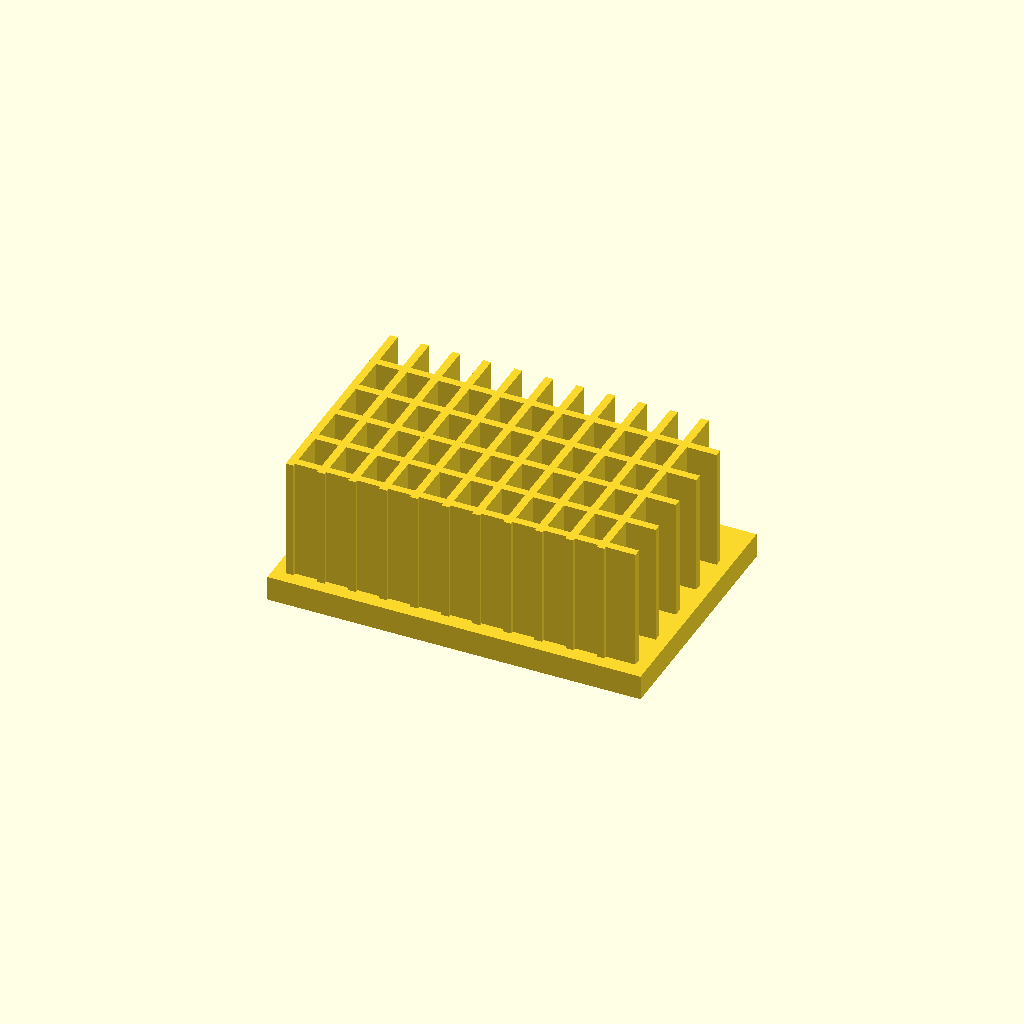
Cell 1: rendered with the file's own defaults.
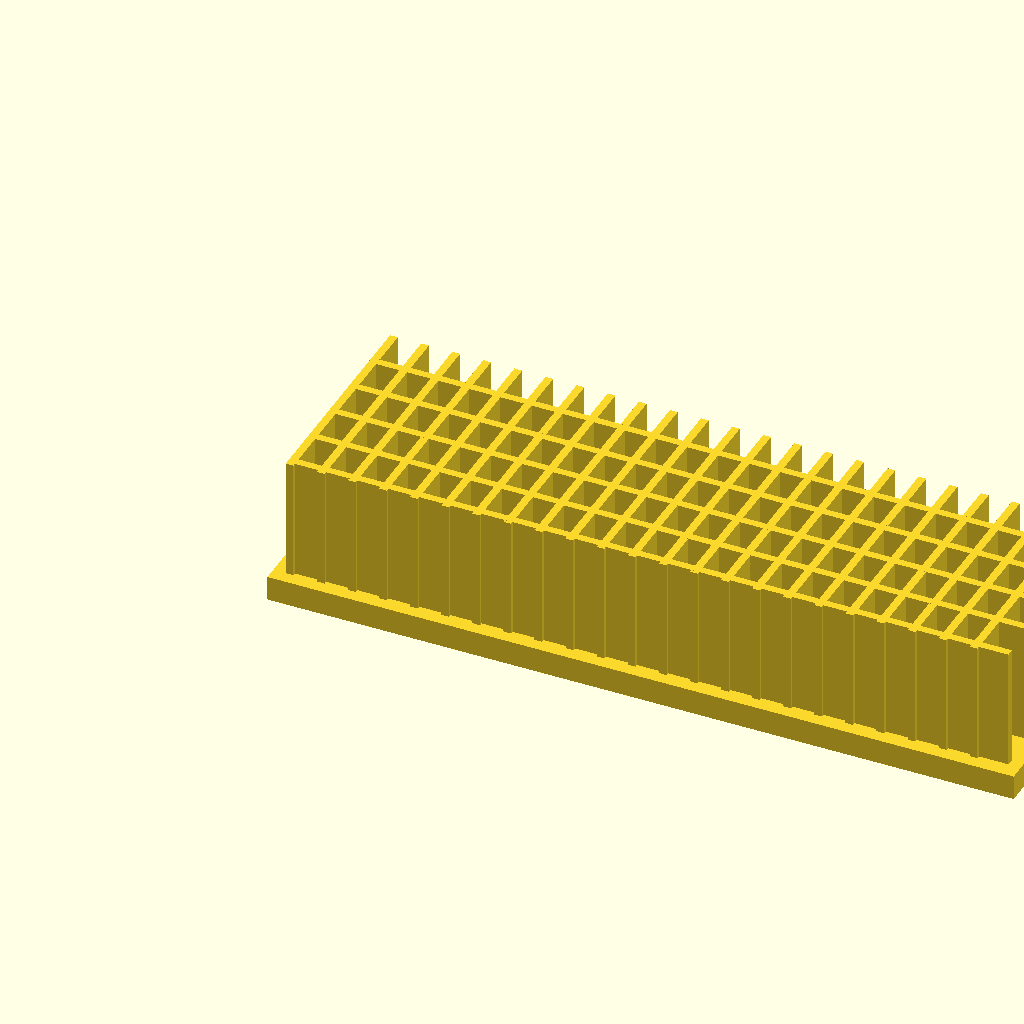
Cell 2: base_l = 240 (everything else at default).
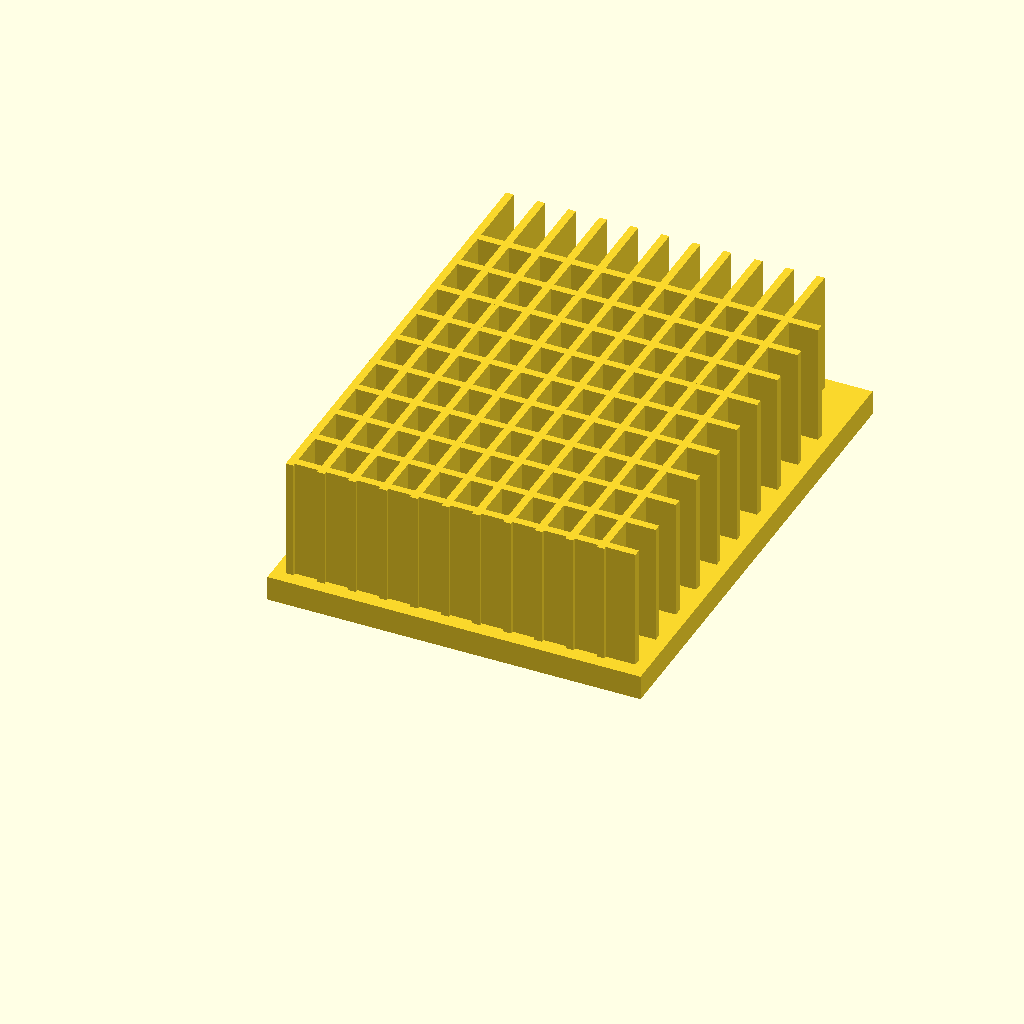
Cell 3: base_w = 160 (everything else at default).
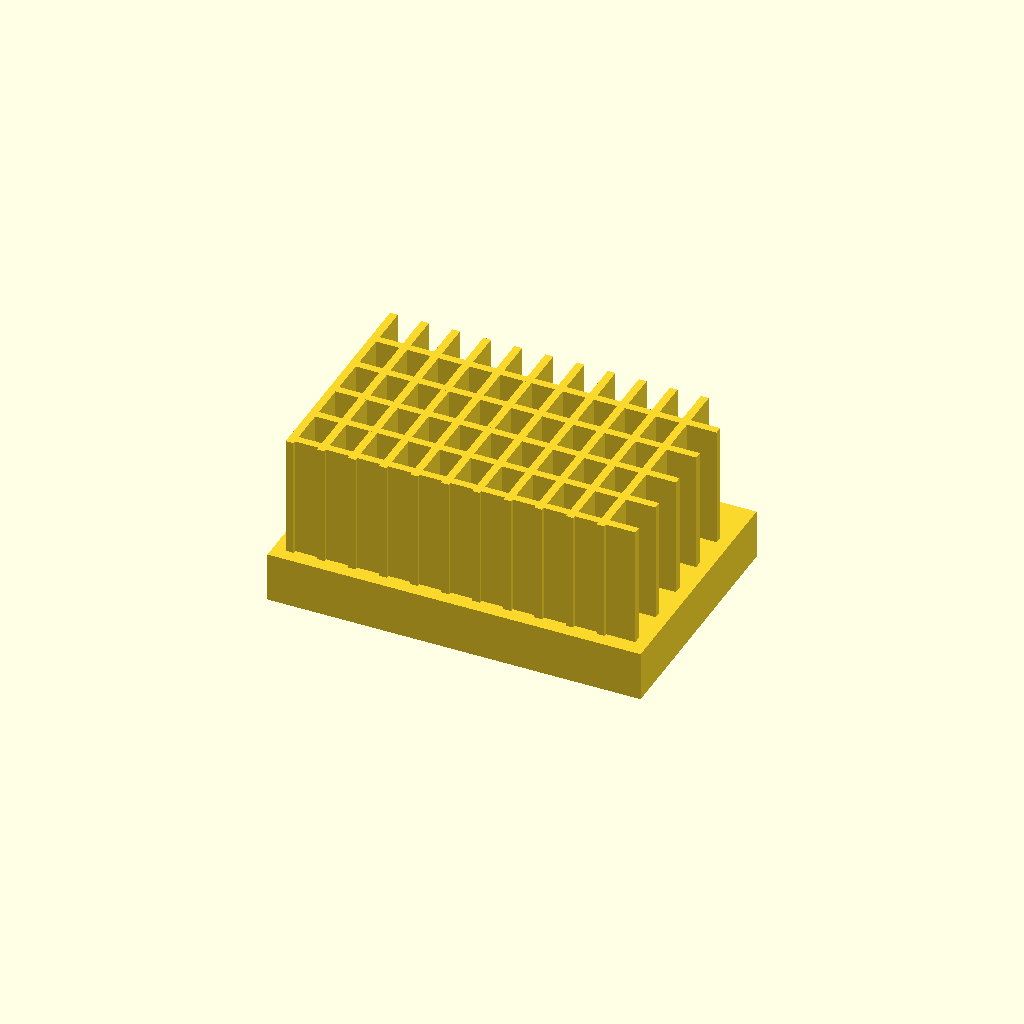
Cell 4 — base_t set to 16, the other parameters unchanged.
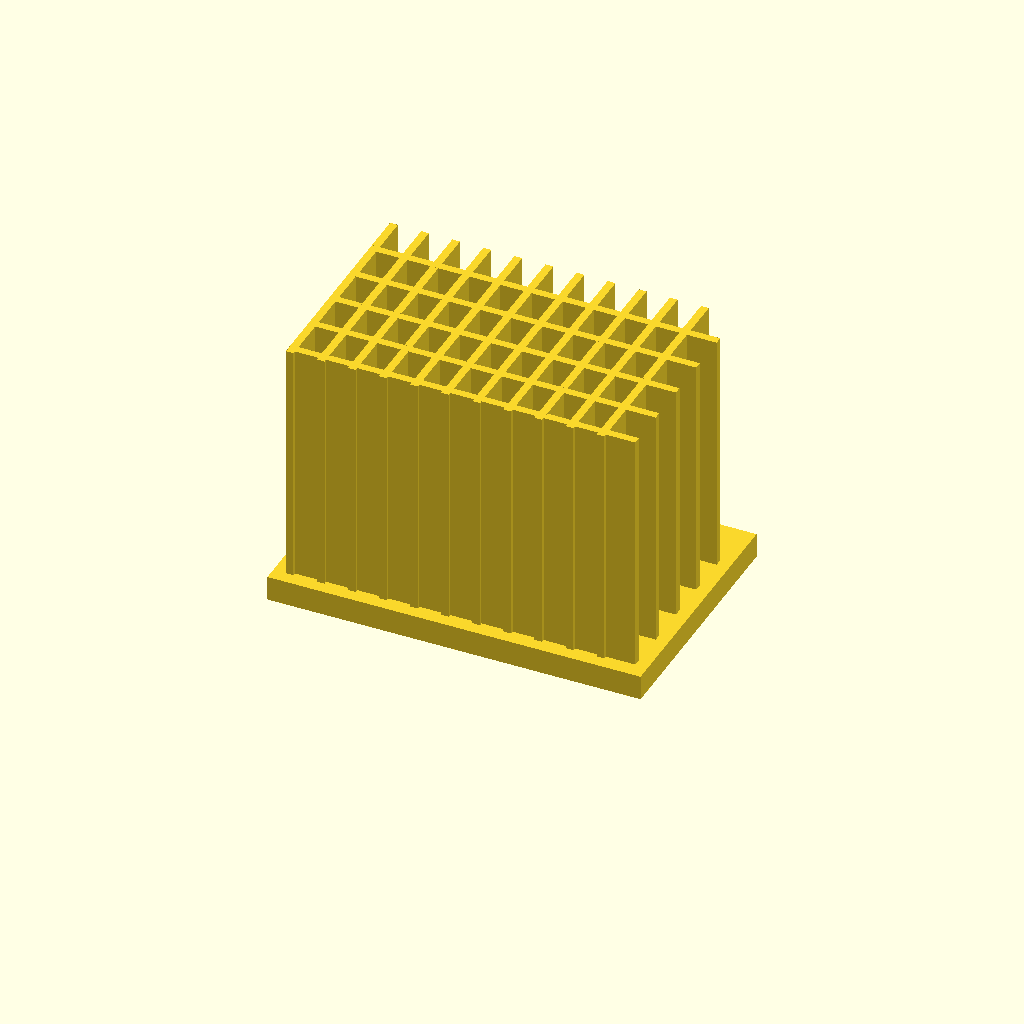
Cell 5: the same model with fin_h = 80.
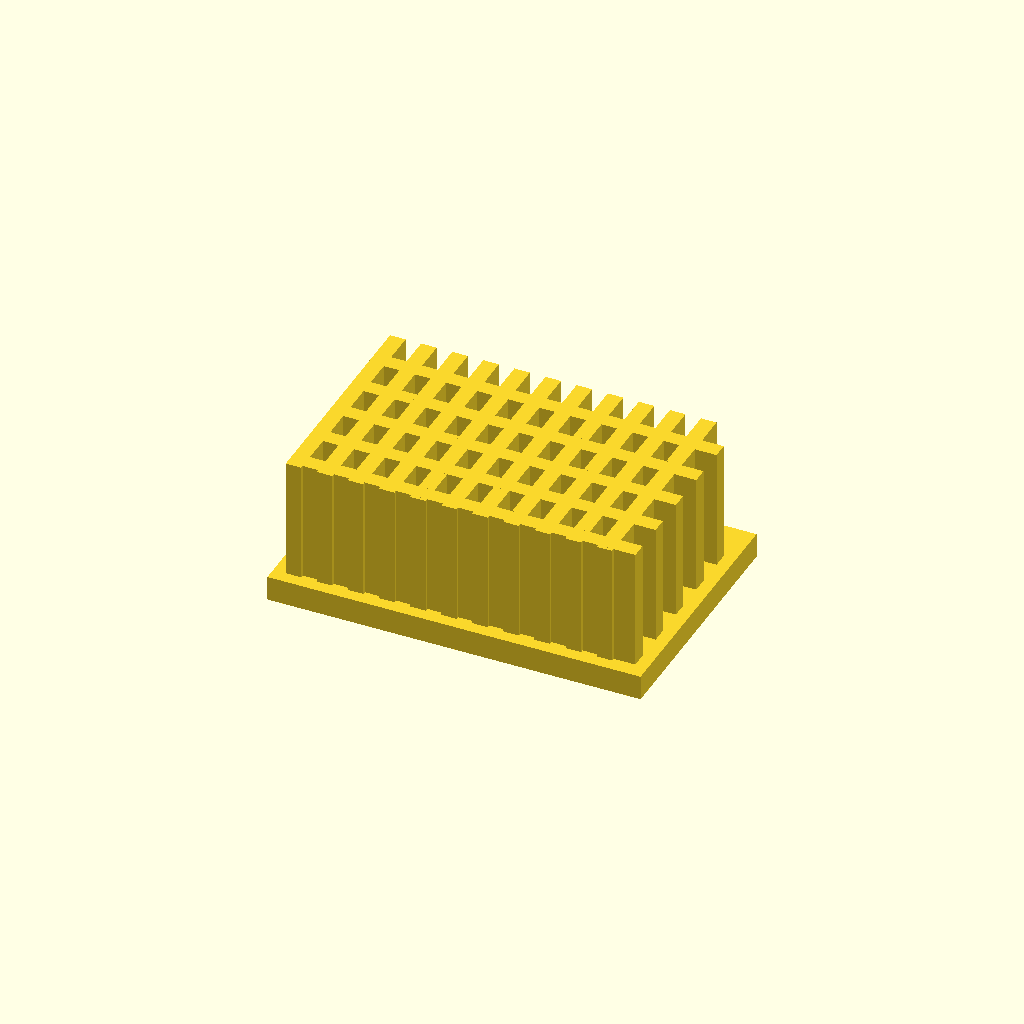
Cell 6 — fin_t set to 5, the other parameters unchanged.
One fixed orthographic camera (rotation 55°, 0°, 25°; colour scheme Cornfield) for every cell.
OpenSCAD source file optional_data/data/solid2/heatsink/part_0034.scad:
$fn = 32;

// ----------------------------------------------------------------------
// Heatsink: cross fin block
// ----------------------------------------------------------------------

// --- parameters (mm) ---
base_l = 120;             // base length, X
base_w = 80;              // base width, Y
base_t = 8;               // base plate thickness
fin_h = 40;               // fin height above the base
fin_t = 2.5;              // fin thickness
edge = 4;                 // margin from the base ends
pitch = 10;               // fin pitch
rib_pitch = 14;           // cross rib pitch

n_fins = floor((base_l - 2 * edge - fin_t) / pitch) + 1;  // fin count
total_h = base_t + fin_h - 1;  // overall height
n_ribs = floor((base_w - 2 * edge) / rib_pitch);  // rib count

union() {
  cube([base_l, base_w, base_t]);
  for (i = [0 : n_fins - 1])
    translate([edge + i * pitch, edge, base_t - 1])
      cube([fin_t, base_w - 2 * edge, fin_h]);
  for (i = [0 : n_ribs - 1])
    translate([edge, edge + 1 + i * rib_pitch, base_t - 1])
      cube([base_l - 2 * edge, fin_t, fin_h]);
}
Parameter table extracted from the source (name, type, default, range or options):
base_l: number, default 120
base_w: number, default 80
base_t: number, default 8
fin_h: number, default 40
fin_t: number, default 2.5
edge: number, default 4
pitch: number, default 10
rib_pitch: number, default 14
